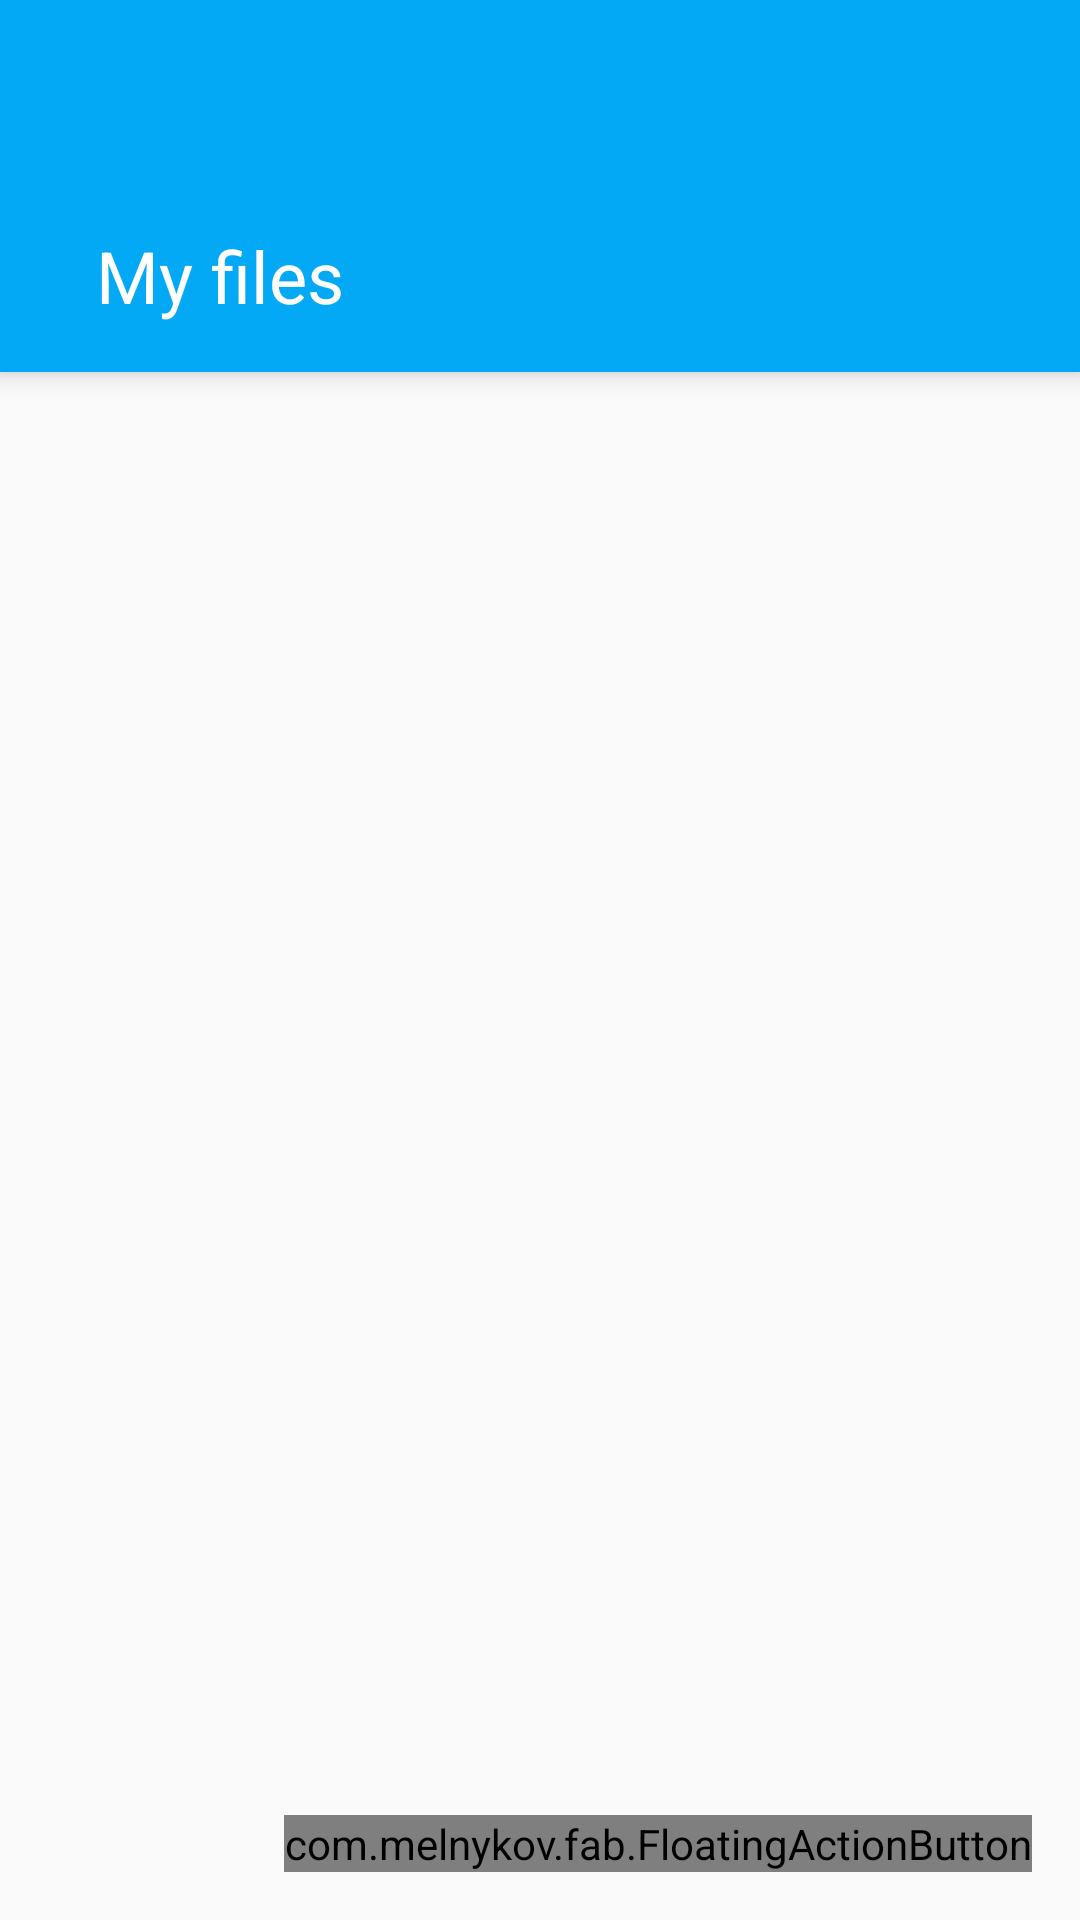

Android layout source for this screen:
<!-- AndroidManifest.xml: application theme AppTheme -->
<!-- res/layout/activity_main.xml -->
<android.support.v4.widget.DrawerLayout
    xmlns:android="http://schemas.android.com/apk/res/android"
    xmlns:tools="http://schemas.android.com/tools"
    xmlns:fab="http://schemas.android.com/apk/res-auto"
    android:id="@+id/drawer_layout"
    android:layout_height="match_parent"
    android:layout_width="match_parent"
    tools:context=".MainActivity">

    <RelativeLayout
        android:id="@+id/main_content"
        android:layout_height="match_parent"
        android:layout_width="match_parent">

        <include layout="@layout/toolbar"/>

        <com.melnykov.fab.FloatingActionButton
            android:id="@+id/fab"
            android:layout_gravity="bottom|right"
            android:layout_height="wrap_content"
            android:layout_marginLeft="@dimen/action_bar_button_padding_left"
            android:layout_marginTop="@dimen/action_bar_button_padding_top"
            android:layout_width="wrap_content"
            android:src="@drawable/ic_navigation_up"
            fab:fab_colorNormal="@color/material_teal_A200"
            fab:fab_colorPressed="@color/material_teal_A200"
            fab:fab_colorRipple="@color/material_teal_A400"
            fab:fab_type="mini"/>

        <android.support.v7.widget.RecyclerView
            android:clickable="true"
            android:clipToPadding="false"
            android:divider="@null"
            android:focusable="false"
            android:id="@+id/files_list"
            android:layout_below="@id/fab"
            android:layout_marginTop="-20dp"
            android:paddingTop="@dimen/activity_vertical_margin"
            android:scrollbars="vertical"
            android:layout_width="match_parent"
            android:layout_height="wrap_content"/>

        <com.melnykov.fab.FloatingActionButton
            android:id="@+id/contextual_fab"
            android:layout_alignParentBottom="true"
            android:layout_alignParentRight="true"
            android:layout_height="wrap_content"
            android:layout_marginRight="@dimen/activity_horizontal_margin"
            android:layout_marginBottom="@dimen/activity_vertical_margin"
            android:layout_width="wrap_content"
            android:src="@drawable/ic_overflow_more"
            fab:fab_colorNormal="@color/material_red_A200"
            fab:fab_colorPressed="@color/material_red_A200"
            fab:fab_colorRipple="@color/material_red_A400"
            fab:fab_type="normal"/>


    </RelativeLayout>

    <RelativeLayout
        android:id="@+id/left_drawer"
        android:layout_gravity="left"
        android:layout_height="match_parent"
        android:layout_width="@dimen/navigation_drawer_width"
        android:background="#000000">

    </RelativeLayout>

</android.support.v4.widget.DrawerLayout>
<!-- res/layout/toolbar.xml (included above) -->
<?xml version="1.0" encoding="utf-8"?>
<android.support.v7.widget.Toolbar
    xmlns:android="http://schemas.android.com/apk/res/android"
    android:background="@color/material_light_blue_500"
    android:elevation="@dimen/elevation_action_bar"
    android:id="@+id/toolbar"
    android:layout_width="match_parent"
    android:layout_height="@dimen/action_bar_height"
    android:popupTheme="@style/Theme.AppCompat.Light"
    android:theme="@style/Theme.AppCompat.Light.DarkActionBar">

    <RelativeLayout
        android:layout_height="match_parent"
        android:layout_width="match_parent">
        <TextView
            android:ellipsize="start"
            android:id="@+id/toolbar_title"
            android:text="@string/my_files"
            android:textColor="@color/material_white"
            android:textSize="@dimen/action_bar_title_text_size"
            android:layout_alignParentBottom="true"
            android:layout_alignParentLeft="true"
            android:layout_height="wrap_content"
            android:layout_marginBottom="@dimen/action_bar_title_padding_bottom"
            android:layout_marginLeft="@dimen/action_bar_title_padding_left"
            android:layout_width="wrap_content"
            android:singleLine="true"/>
    </RelativeLayout>

</android.support.v7.widget.Toolbar>
<!-- resources referenced by this layout -->
<resources>
  <color name="material_light_blue_500">#03A9F4</color>
  <color name="material_red_A200">#FF5252</color>
  <color name="material_red_A400">#FF1744</color>
  <color name="material_teal_A200">#64FFDA</color>
  <color name="material_teal_A400">#1DE9B6</color>
  <color name="material_white">#ffffff</color>
  <dimen name="action_bar_button_padding_left">16dp</dimen>
  <dimen name="action_bar_button_padding_top">104dp</dimen>
  <dimen name="action_bar_height">124dp</dimen>
  <dimen name="action_bar_title_padding_bottom">16dp</dimen>
  <dimen name="action_bar_title_padding_left">16dp</dimen>
  <dimen name="action_bar_title_text_size">24sp</dimen>
  <dimen name="activity_horizontal_margin">16dp</dimen>
  <dimen name="activity_vertical_margin">16dp</dimen>
  <dimen name="elevation_action_bar">5dp</dimen>
  <dimen name="navigation_drawer_width">288dp</dimen>
  <!-- drawable ic_navigation_up (drawable) -->
  <vector xmlns:android="http://schemas.android.com/apk/res/android"
      android:height="40dp"
      android:width="40dp"
      android:viewportWidth="40"
      android:viewportHeight="40">
      <group
          android:translateX="8"
          android:translateY="8">
          <path android:fillColor="@color/material_grey_700" android:pathData="M7.41,15.41L12,10.83L16.59,15.41L18,14L12,8L6,14L7.41,15.41Z" />
      </group>
  </vector>
  <!-- drawable ic_overflow_more (drawable) -->
  <vector xmlns:android="http://schemas.android.com/apk/res/android"
      android:height="40dp"
      android:width="40dp"
      android:viewportWidth="40"
      android:viewportHeight="40">
      <group
          android:translateX="8"
          android:translateY="8">
          <path android:fillColor="#fff" android:pathData="M16,12A2,2 0 0,1 18,10A2,2 0 0,1 20,12A2,2 0 0,1 18,14A2,2 0 0,1 16,12M10,12A2,2 0 0,1 12,10A2,2 0 0,1 14,12A2,2 0 0,1 12,14A2,2 0 0,1 10,12M4,12A2,2 0 0,1 6,10A2,2 0 0,1 8,12A2,2 0 0,1 6,14A2,2 0 0,1 4,12Z" />
      </group>
  </vector>
  <string name="my_files">My files</string>
  <style name="AppTheme" parent="Theme.AppCompat.Light.NoActionBar">
          <item name="colorAccent">@color/material_teal_500</item>
          <item name="colorPrimary">@color/material_light_blue_500</item>
          <item name="colorPrimaryDark">@color/material_light_blue_700</item>
      </style>
  <color name="material_grey_700">#616161</color>
  <color name="material_teal_500">#009688</color>
  <color name="material_light_blue_700">#0288D1</color>
</resources>
